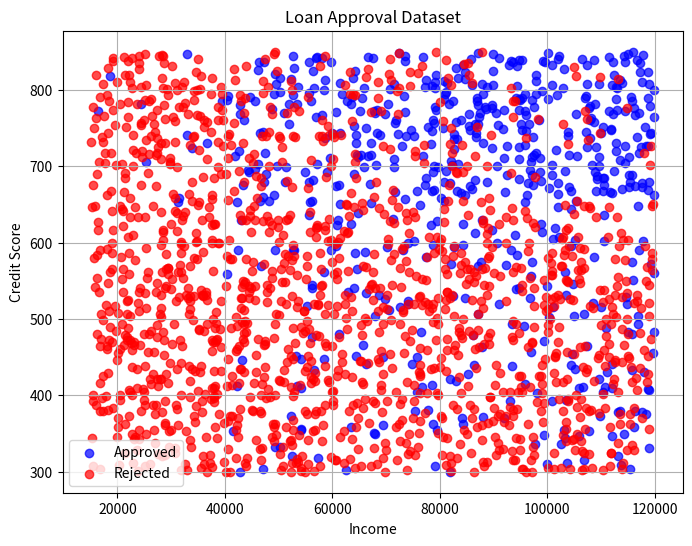

Recreate this plot in Python.
import pandas as pd
import random

data = []

for i in range(2000):

    age = random.randint(18, 65)
    income = random.randint(15000, 120000)
    credit_score = random.randint(300, 850)
    loan_amount = random.randint(5000, 80000)
    employment = random.randint(0, 35)
    married = random.randint(0, 1)
    existing_loans = random.randint(0, 5)
    score = 0
    if income > 40000:
        score += 1
    if credit_score > 650:
        score += 1
    if employment > 3:
        score += 1
    if existing_loans < 2:
        score += 1
    if loan_amount < income * 0.7:
        score += 1
    if score >= 4:
        status = 1
    else:
        status = 0
    data.append(
        [
            age,
            income,
            credit_score,
            loan_amount,
            employment,
            married,
            existing_loans,
            status,
        ]
    )


columns = [
    "Age",
    "Income",
    "CreditScore",
    "LoanAmount",
    "EmploymentYears",
    "Married",
    "ExistingLoans",
    "LoanStatus",
]

df = pd.DataFrame(data, columns=columns)
df.to_csv("6.Loan Approval Prediction\loan_dataset.csv", index=False)

print(df.head())
print("Dataset Created Successfully")


import matplotlib.pyplot as plt
approved = df[df["LoanStatus"] == 1]
rejected = df[df["LoanStatus"] == 0]
plt.figure(figsize=(8, 6))
plt.scatter(
    approved["Income"],
    approved["CreditScore"],
    color="blue",
    label="Approved",
    alpha=0.7,
)
plt.scatter(
    rejected["Income"],
    rejected["CreditScore"],
    color="red",
    label="Rejected",
    alpha=0.7,
)
plt.title("Loan Approval Dataset")
plt.xlabel("Income")
plt.ylabel("Credit Score")
plt.legend()
plt.grid(True)
plt.show()
